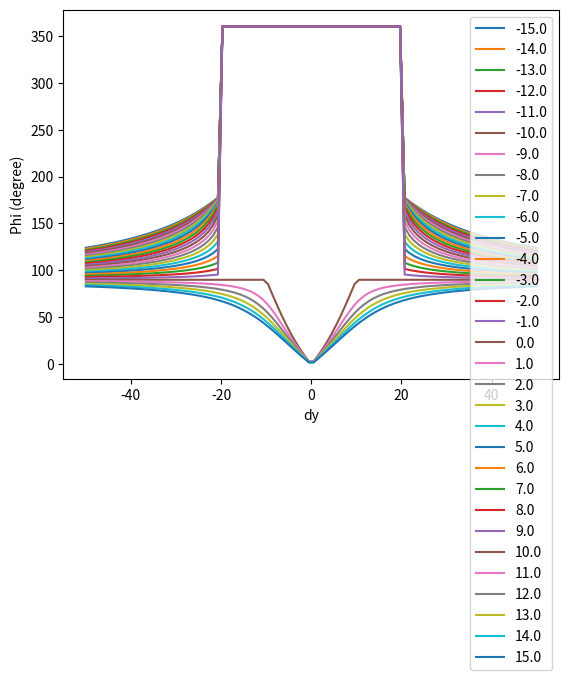

The matplotlib source for this figure:
"""
Description: 
[redacted]
Date: 2023-10-13 15:07:03
[redacted]
LastEditTime: 2023-10-13 21:08:35
"""

import numpy as np
import matplotlib.pyplot as plt


def test_angle():
    r = 5
    x1, y1 = 0, 0
    x2, y2 = 11, 12
    y2 = np.linspace(-50, 50, 100)

    for x2 in np.linspace(-15, 15, 31):
        dy = np.abs(y2 - y1)
        dx = x2 - x1
        tan_theta = (2 * dx - (4 * dx**2 - 4 * (4 * r - dy) * dy) ** 0.5) / (
            8 * r - 2 * dy
        )
        # tan_theta = np.where(dy == 4*r, dy/(2* abs(dx)), tan_theta)
        print(tan_theta)
        theta = (
            np.arctan(
                (2 * dx - (4 * dx**2 - 4 * (4 * r - dy) * dy) ** 0.5) / (8 * r - 2 * dy)
            )
            * 2
        )
        # theta = np.arctan2(2*dx - (4*dx**2 - 4*(4*r - dy)*dy)**0.5, 8*r - 2*dy) * 2
        theta = np.where((dy <= 4 * r) & (dx < 2 * r), 2 * np.pi, theta)
        # theta = np.where(dy > 4*r, np.arctan2(dy, 2* dx) * 2, theta)
        # print(theta)
        plt.plot(y2, theta / np.pi * 180, label=f"{x2}")
    plt.xlabel("dy")
    plt.ylabel("Phi (degree)")
    plt.legend()
    plt.show()


test_angle()
